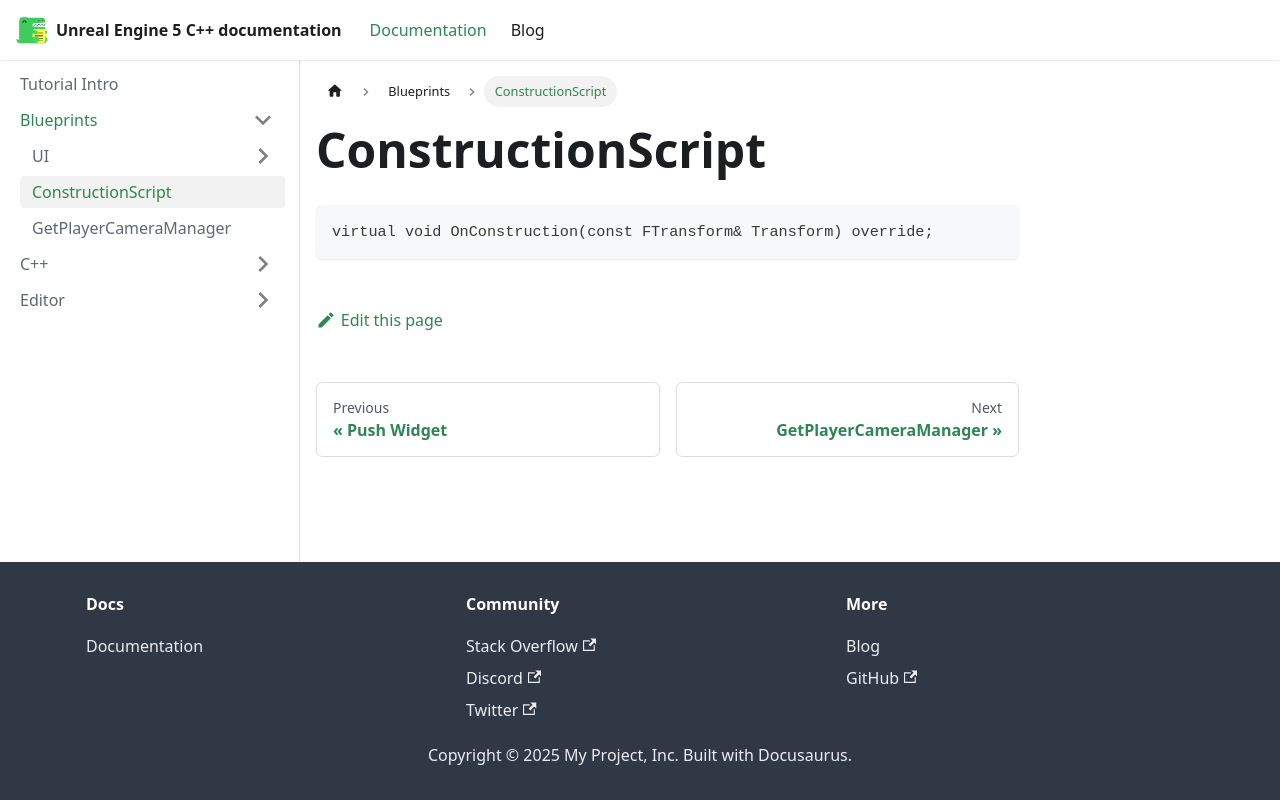

repository: philbalarie/doc-ue5 · page: docs/Blueprints/construction-script/index.html · generator: docusaurus

# ConstructionScript

```title="Actor.cpp"
virtual void OnConstruction(const FTransform& Transform) override;
```
